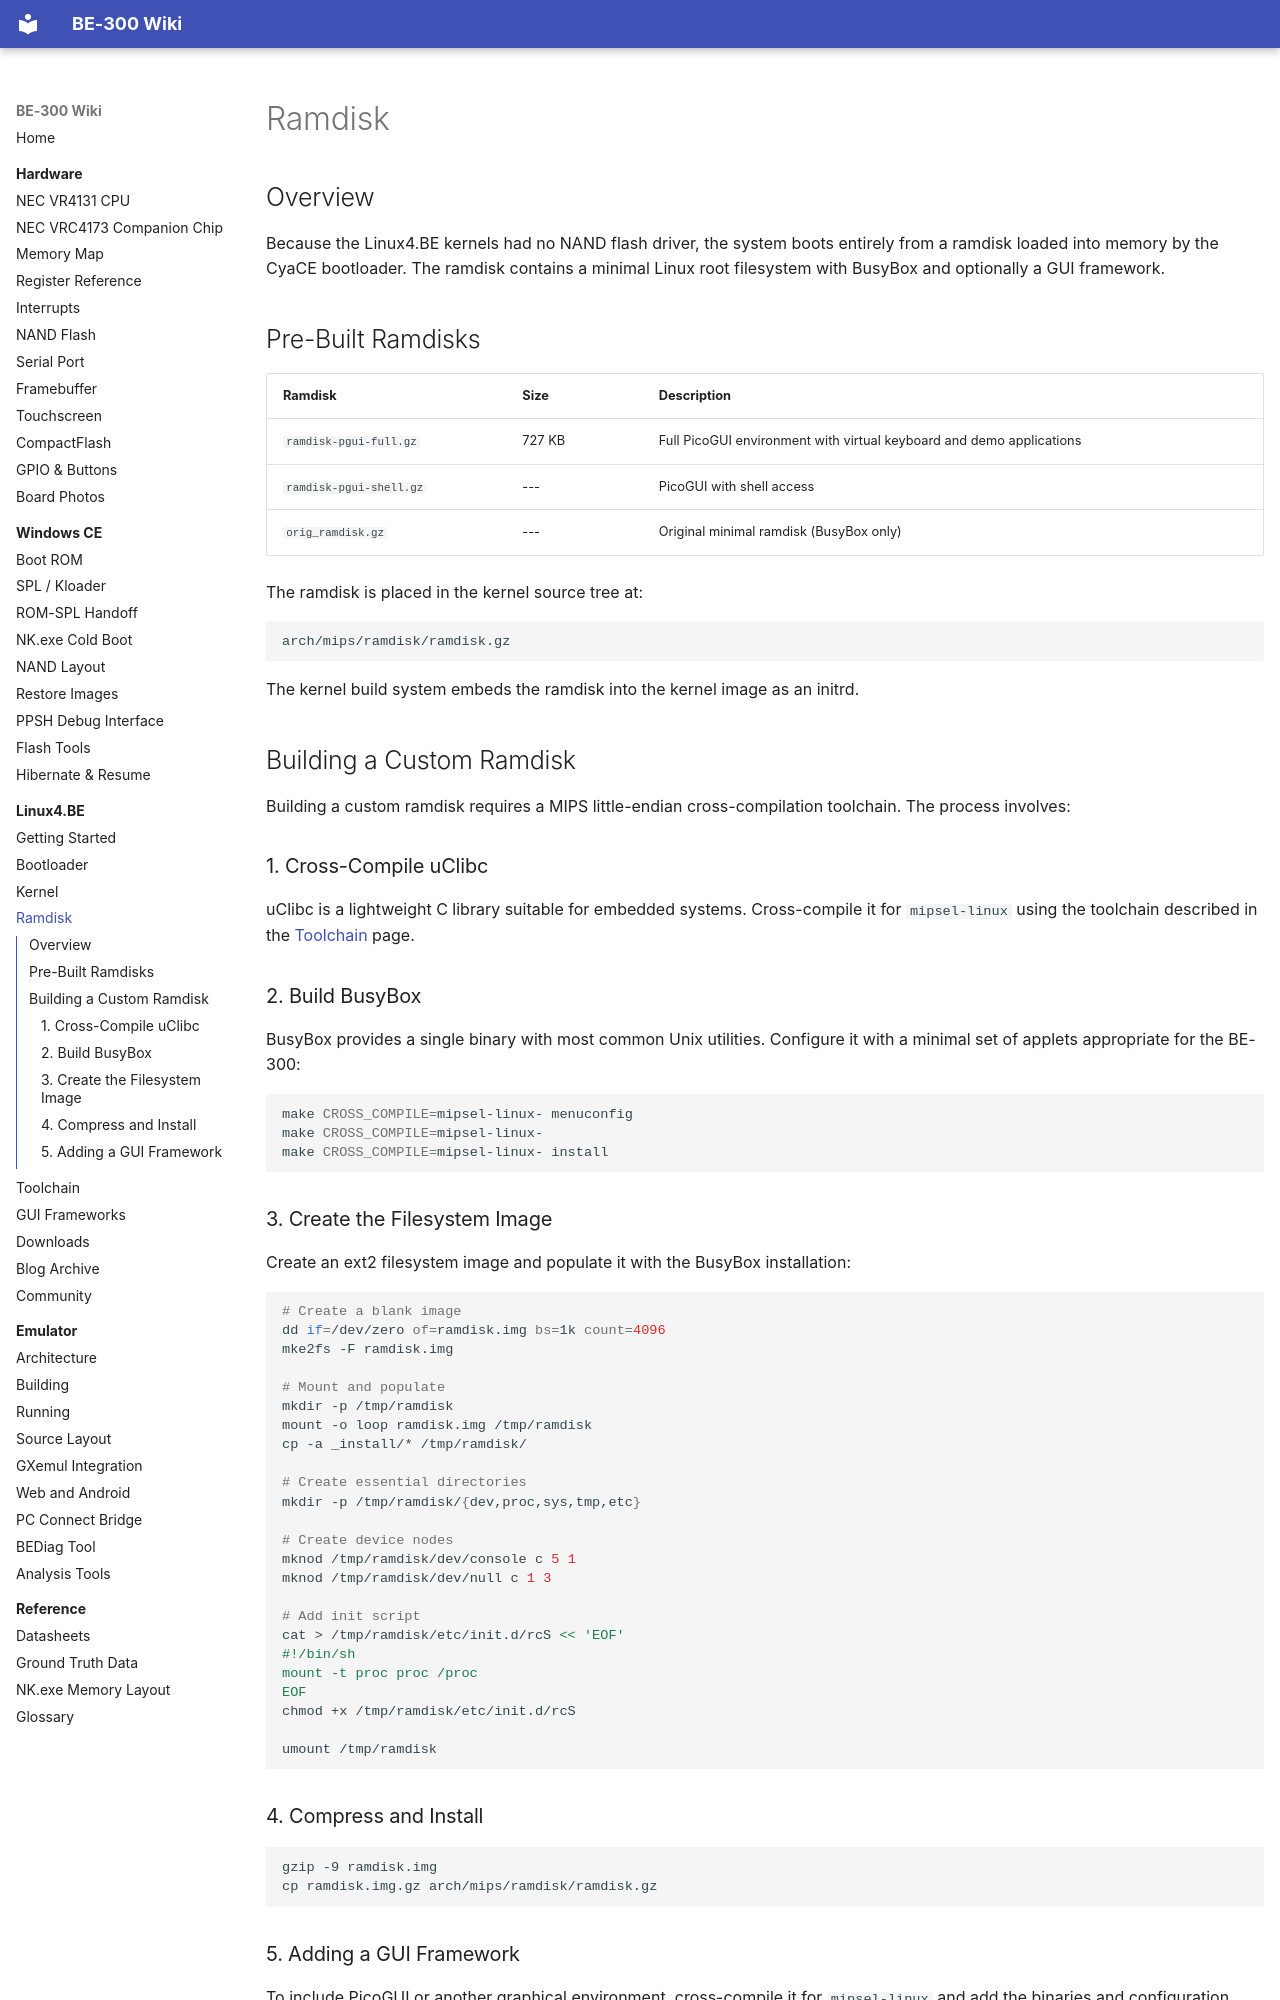

repository: jroark/be300-wiki · page: linux4be/ramdisk/index.html · generator: mkdocs

# Ramdisk

## Overview

Because the Linux4.BE kernels had no NAND flash driver, the system boots entirely from a ramdisk loaded into memory by the CyaCE bootloader. The ramdisk contains a minimal Linux root filesystem with BusyBox and optionally a GUI framework.

## Pre-Built Ramdisks

| Ramdisk | Size | Description |
|---------|------|-------------|
| `ramdisk-pgui-full.gz` | 727 KB | Full PicoGUI environment with virtual keyboard and demo applications |
| `ramdisk-pgui-shell.gz` | --- | PicoGUI with shell access |
| `orig_ramdisk.gz` | --- | Original minimal ramdisk (BusyBox only) |

The ramdisk is placed in the kernel source tree at:

```
arch/mips/ramdisk/ramdisk.gz
```

The kernel build system embeds the ramdisk into the kernel image as an initrd.

## Building a Custom Ramdisk

Building a custom ramdisk requires a MIPS little-endian cross-compilation toolchain. The process involves:

### 1. Cross-Compile uClibc

uClibc is a lightweight C library suitable for embedded systems. Cross-compile it for `mipsel-linux` using the toolchain described in the [Toolchain](toolchain.md) page.

### 2. Build BusyBox

BusyBox provides a single binary with most common Unix utilities. Configure it with a minimal set of applets appropriate for the BE-300:

```bash
make CROSS_COMPILE=mipsel-linux- menuconfig
make CROSS_COMPILE=mipsel-linux-
make CROSS_COMPILE=mipsel-linux- install
```

### 3. Create the Filesystem Image

Create an ext2 filesystem image and populate it with the BusyBox installation:

```bash
# Create a blank image
dd if=/dev/zero of=ramdisk.img bs=1k count=4096
mke2fs -F ramdisk.img

# Mount and populate
mkdir -p /tmp/ramdisk
mount -o loop ramdisk.img /tmp/ramdisk
cp -a _install/* /tmp/ramdisk/

# Create essential directories
mkdir -p /tmp/ramdisk/{dev,proc,sys,tmp,etc}

# Create device nodes
mknod /tmp/ramdisk/dev/console c 5 1
mknod /tmp/ramdisk/dev/null c 1 3

# Add init script
cat > /tmp/ramdisk/etc/init.d/rcS << 'EOF'
#!/bin/sh
mount -t proc proc /proc
EOF
chmod +x /tmp/ramdisk/etc/init.d/rcS

umount /tmp/ramdisk
```

### 4. Compress and Install

```bash
gzip -9 ramdisk.img
cp ramdisk.img.gz arch/mips/ramdisk/ramdisk.gz
```
